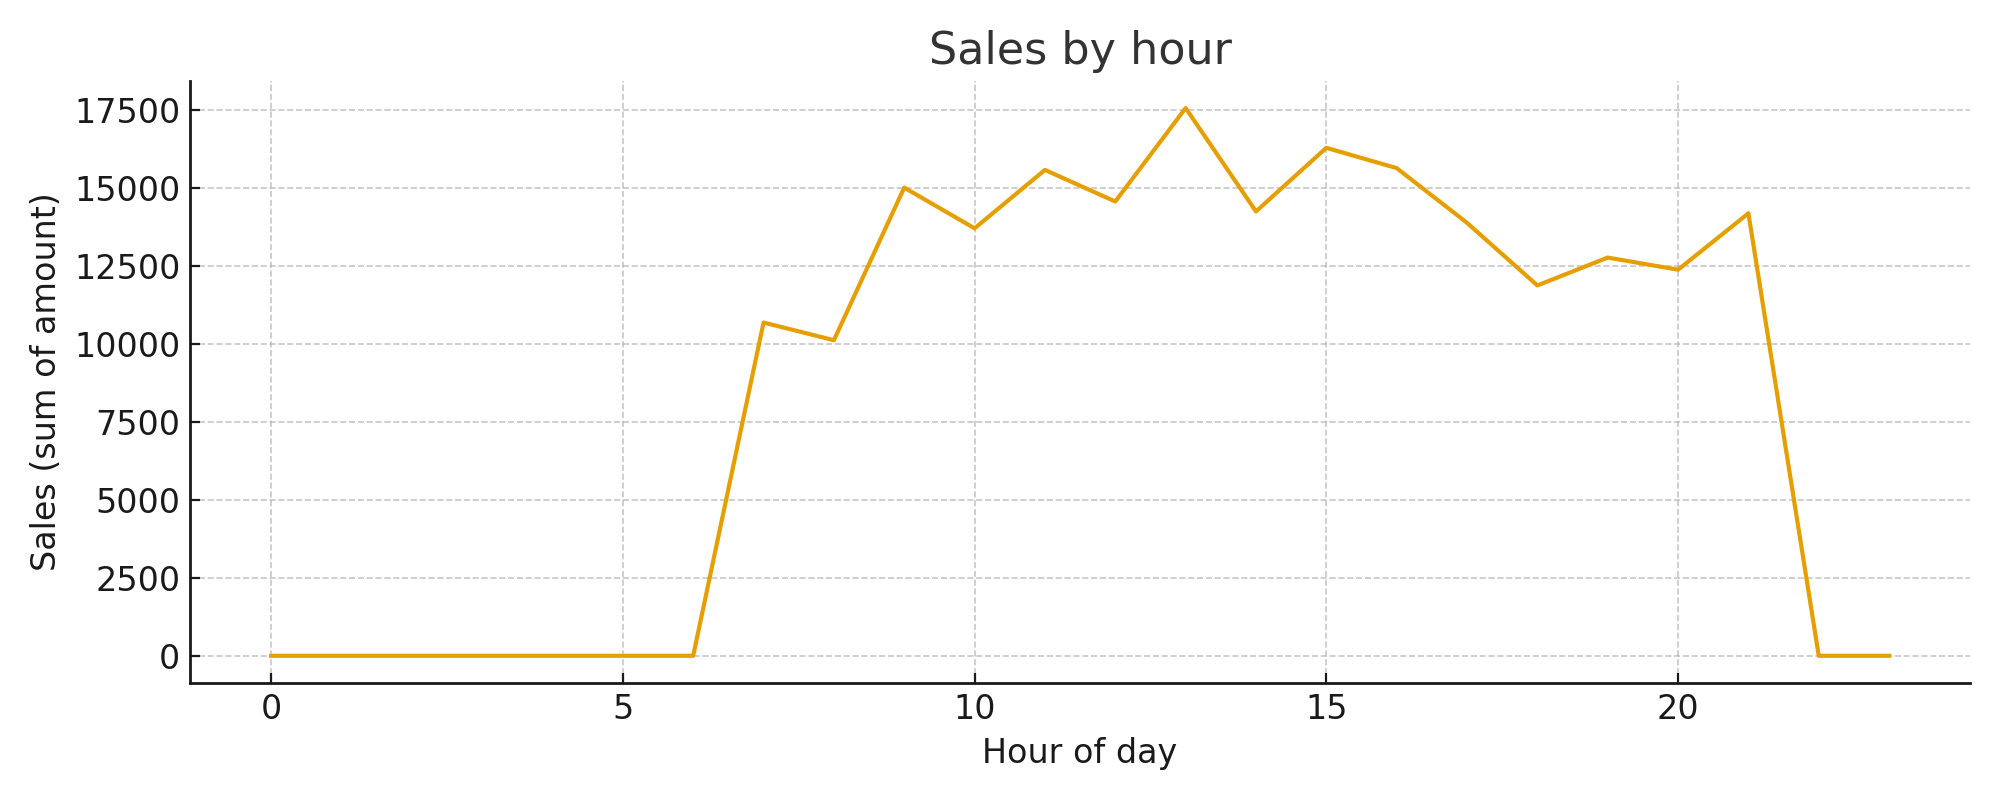

Data behind this chart, as committed beside it:
hour, amount
0, 0.0
1, 0.0
2, 0.0
3, 0.0
4, 0.0
5, 0.0
6, 0.0
7, 10676
8, 10110
9, 14999
10, 13694
11, 15566
12, 14553
13, 17547
14, 14235
15, 16273
16, 15623
17, 13870
18, 11864
19, 12757
20, 12369
21, 14175
22, 0.0
23, 0.0
